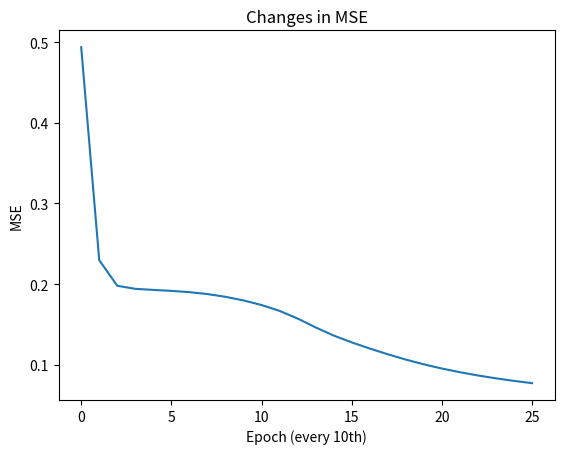

Generate this figure with matplotlib:
import numpy as np
import matplotlib.pyplot as plt

np.random.seed(100)


class Layer:
    """
    Represents a layer (hidden or output) in our neural network.
    """

    def __init__(self, n_input, n_neurons, activation=None, weights=None, bias=None):
        """
        :param int n_input: The input size (coming from the input layer or a previous hidden layer)
        :param int n_neurons: The number of neurons in this layer.
        :param str activation: The activation function to use (if any).
        :param weights: The layer's weights.
        :param bias: The layer's bias.
        """

        self.weights = weights if weights is not None else np.random.rand(n_input, n_neurons)
        self.activation = activation
        self.bias = bias if bias is not None else np.random.rand(n_neurons)
        self.last_activation = None
        self.error = None
        self.delta = None

    def activate(self, x):
        """
        Calculates the "prediction" of this layer.
        :param x: The input.
        :return: The "prediction".
        """

        r = np.dot(x, self.weights) + self.bias
        self.last_activation = self._apply_activation(r)
        return self.last_activation

    def _apply_activation(self, r):
        """
        Applies the chosen activation function (if any).
        :param r: The normal value.
        :return: The "activated" value.
        """

        if self.activation is None:
            return r

        # tanh
        if self.activation == 'tanh':
            return np.tanh(r)

        # sigmoid
        if self.activation == 'sigmoid':
            return 1 / (1 + np.exp(-r))

        return r

    def apply_activation_derivative(self, r):
        """
        Applies the derivative of the activation function (if any).
        :param r: The normal value.
        :return: The "derived" value.
        """

        if self.activation is None:
            return r

        if self.activation == 'tanh':
            return 1 - np.tanh(r) ** 2

        if self.activation == 'sigmoid':
            return r * (1 - r)

        return r


class NeuralNetwork:
    """
    Represents a neural network.
    """

    def __init__(self):
        self._layers = []

    def add_layer(self, layer):
        """
        Adds a layer to the neural network.
        :param Layer layer: The layer to add.
        """

        self._layers.append(layer)

    def feed_forward(self, X):
        """
        Feed forward the input through the layers.
        :param X: The input values.
        :return: The result.
        """

        for layer in self._layers:
            X = layer.activate(X)

        return X

    def predict(self, X):
        """
        Predicts a class (or classes).
        :param X: The input values.
        :return: The predictions.
        """

        ff = self.feed_forward(X)

        # One row
        if ff.ndim == 1:
            return np.argmax(ff)

        # Multiple rows
        return np.argmax(ff, axis=1)

    def backpropagation(self, X, y, learning_rate):
        """
        Performs the backward propagation algorithm and updates the layers weights.
        :param X: The input values.
        :param y: The target values.
        :param float learning_rate: The learning rate (between 0 and 1).
        """

        # Feed forward for the output
        output = self.feed_forward(X)

        # Loop over the layers backward
        for i in reversed(range(len(self._layers))):
            layer = self._layers[i]

            # If this is the output layer
            if layer == self._layers[-1]:
                layer.error = y - output
                # The output = layer.last_activation in this case
                layer.delta = layer.error * layer.apply_activation_derivative(output)
            else:
                next_layer = self._layers[i + 1]
                layer.error = np.dot(next_layer.weights, next_layer.delta)
                layer.delta = layer.error * layer.apply_activation_derivative(layer.last_activation)

        for i in range(len(self._layers)):
            layer = self._layers[i]
            # The input is either the previous layers output or X itself (for the first hidden layer)
            input_to_use = np.atleast_2d(X if i == 0 else self._layers[i - 1].last_activation)
            layer.weights += layer.delta * input_to_use.T * learning_rate

    def train(self, X, y, learning_rate, max_epochs):
        """
        Trains the neural network using backpropagation.
        :param X: The input values.
        :param y: The target values.
        :param float learning_rate: The learning rate (between 0 and 1).
        :param int max_epochs: The maximum number of epochs (cycles).
        :return: The list of calculated MSE errors.
        """

        mses = []

        for i in range(max_epochs):
            for j in range(len(X)):
                self.backpropagation(X[j], y[j], learning_rate)
            if i % 10 == 0:
                mse = np.mean(np.square(y - nn.feed_forward(X)))
                mses.append(mse)
                print('Epoch: #%s, MSE: %f' % (i, float(mse)))

        return mses

    @staticmethod
    def accuracy(y_pred, y_true):
        """
        Calculates the accuracy between the predicted labels and true labels.
        :param y_pred: The predicted labels.
        :param y_true: The true labels.
        :return: The calculated accuracy.
        """

        return (y_pred == y_true).mean()


if __name__ == '__main__':
    nn = NeuralNetwork()
    nn.add_layer(Layer(2, 3, 'tanh'))
    nn.add_layer(Layer(3, 3, 'sigmoid'))
    nn.add_layer(Layer(3, 2, 'sigmoid'))

    # Define dataset
    X = np.array([[0, 0], [0, 1], [1, 0], [1, 1]])
    y = np.array([[0], [0], [0], [1]])

    # Train the neural network
    errors = nn.train(X, y, 0.3, 260)
    print('Accuracy: %.2f%%' % (nn.accuracy(nn.predict(X), y.flatten()) * 100))

    # Plot changes in mse
    plt.plot(errors)
    plt.title('Changes in MSE')
    plt.xlabel('Epoch (every 10th)')
    plt.ylabel('MSE')
    plt.show()
